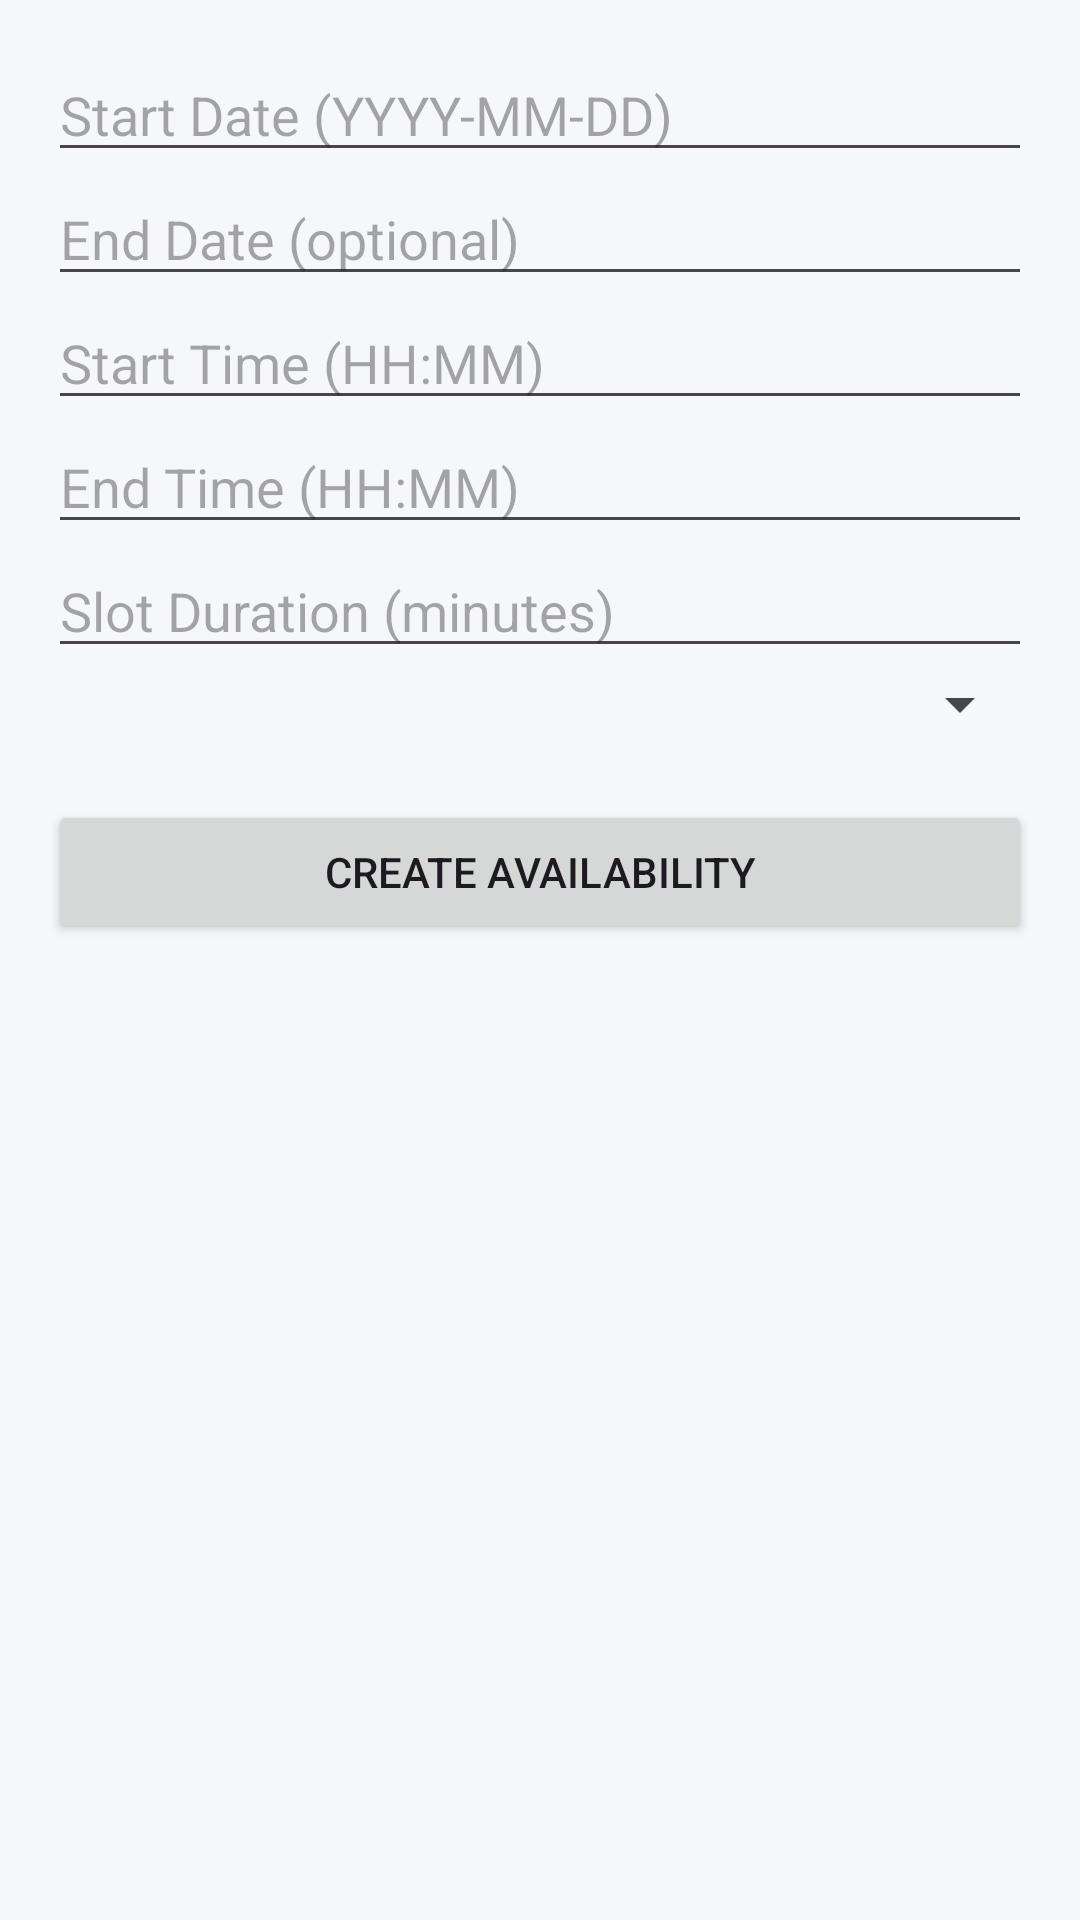

Produce the Android XML layout that renders to this screen, including the resource entries it uses.
<!-- AndroidManifest.xml: application theme Theme.Docs -->
<!-- res/layout/availability_form.xml -->
<?xml version="1.0" encoding="utf-8"?>
<ScrollView xmlns:android="http://schemas.android.com/apk/res/android"
    android:padding="16dp"
    android:layout_width="match_parent"
    android:layout_height="match_parent">

    <LinearLayout
        android:orientation="vertical"
        android:layout_width="match_parent"
        android:layout_height="wrap_content">

        <EditText
            android:id="@+id/inputStartDate"
            android:hint="Start Date (YYYY-MM-DD)"
            android:inputType="date"
            android:layout_width="match_parent"
            android:layout_height="wrap_content"/>

        <EditText
            android:id="@+id/inputEndDate"
            android:hint="End Date (optional)"
            android:inputType="date"
            android:layout_width="match_parent"
            android:layout_height="wrap_content"/>

        <EditText
            android:id="@+id/inputStartTime"
            android:hint="Start Time (HH:MM)"
            android:inputType="time"
            android:layout_width="match_parent"
            android:layout_height="wrap_content"/>

        <EditText
            android:id="@+id/inputEndTime"
            android:hint="End Time (HH:MM)"
            android:inputType="time"
            android:layout_width="match_parent"
            android:layout_height="wrap_content"/>

        <EditText
            android:id="@+id/inputDuration"
            android:hint="Slot Duration (minutes)"
            android:inputType="number"
            android:layout_width="match_parent"
            android:layout_height="wrap_content"/>

        <Spinner
            android:id="@+id/spinnerRecurrence"
            android:layout_width="match_parent"
            android:layout_height="wrap_content"/>

        <Button
            android:id="@+id/btnCreateAvailability"
            android:text="Create Availability"
            android:layout_width="match_parent"
            android:layout_height="wrap_content"
            android:layout_marginTop="20dp"/>
    </LinearLayout>
</ScrollView>
<!-- resources referenced by this layout -->
<resources>
  <style name="Theme.Docs" parent="Base.Theme.Docs" />
  <style name="Base.Theme.Docs" parent="Theme.Material3.DayNight.NoActionBar">
          
          <item name="colorPrimary">@color/color_primary</item>
          <item name="colorOnPrimary">@color/color_on_primary</item>
          <item name="colorPrimaryContainer">@color/color_primary_variant</item>
  
          <item name="colorSurface">@color/color_surface</item>
          <item name="colorOnSurface">@color/color_on_surface</item>
  
          <item name="android:colorBackground">@color/color_background</item>
          <item name="colorOnBackground">@color/color_on_background</item>
  
          
          <item name="materialButtonStyle">@style/Widget.Material3.Button</item>
  
          
          <item name="android:statusBarColor">@android:color/transparent</item>
          <item name="android:navigationBarColor">@android:color/transparent</item>
  
          
          <item name="android:windowTranslucentStatus">true</item>
          <item name="android:windowTranslucentNavigation">true</item>
      </style>
  <color name="color_primary">#0BA5A4</color>
  <color name="color_on_primary">@color/white</color>
  <color name="color_primary_variant">#088180</color>
  <color name="color_surface">#FFFFFFFF</color>
  <color name="color_on_surface">@color/color_on_background</color>
  <color name="color_background">#F5F7FB</color>
  <color name="color_on_background">#111827</color>
  <color name="white">#FFFFFFFF</color>
</resources>
